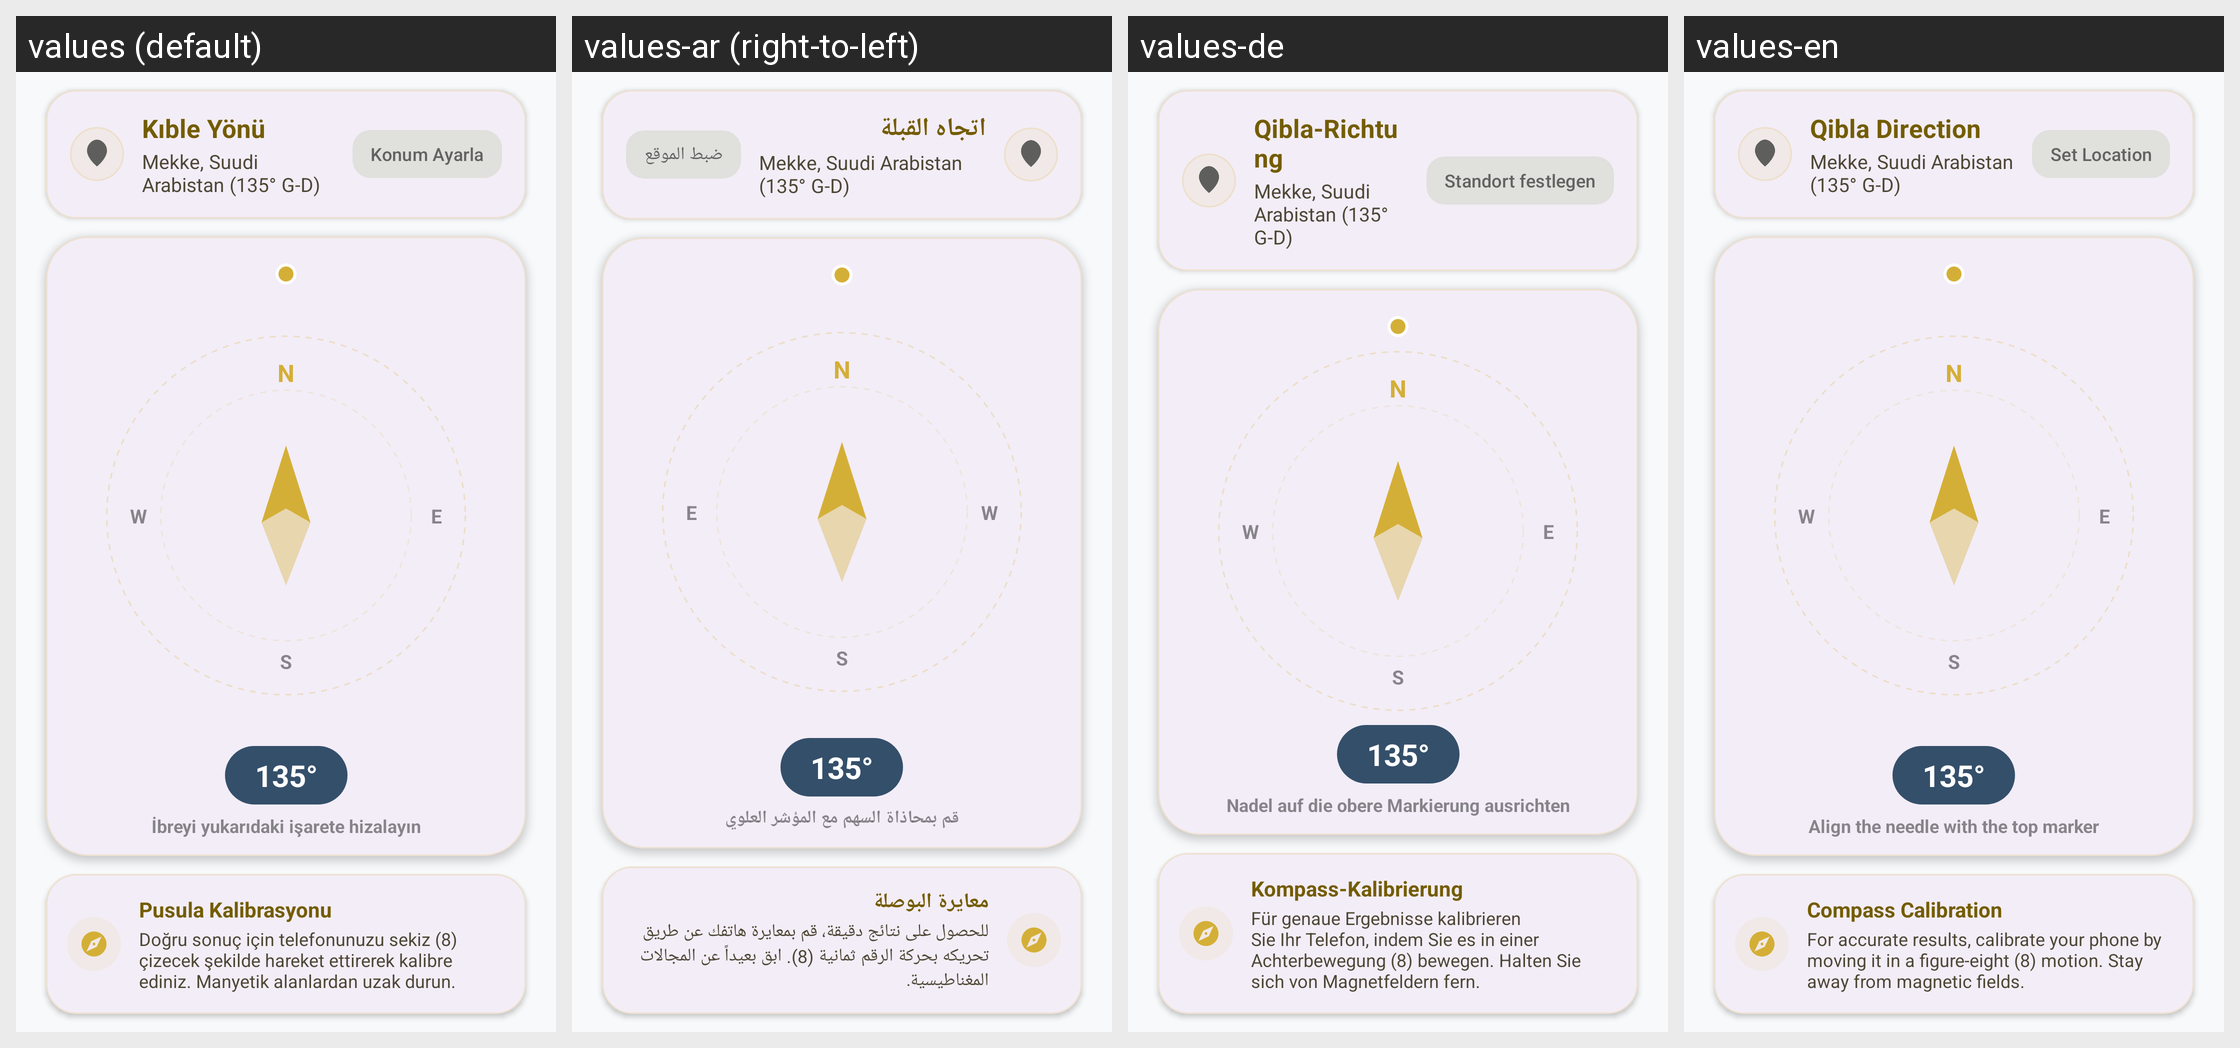

The same Android screen rendered under several of its app's locales, left to right. List the strings drawn on it with the default value and each locale's translation.
Android screen res/layout/fragment_kible.xml rendered under 4 locales, left to right: values (default), values-ar (right-to-left), values-de, values-en. Device: Nexus 5 (rendered at 1080×1920; each locale shown at half size, 540×960, under a caption strip naming it); theme Theme.Hilalim.
Strings drawn on this screen, with the default value and each locale's value (text and hints the layout hard-codes, and strings that could not be matched under every locale, appear in the picture but are not listed):

qibla_title
  values: Kıble Yönü
  values-ar: اتجاه القبلة
  values-de: Qibla-Richtung
  values-en: Qibla Direction

qibla_location_mock
  values: Mekke, Suudi Arabistan (135° G-D)
  values-ar: Mekke, Suudi Arabistan (135° G-D)  [not translated; the default value is used]
  values-de: Mekke, Suudi Arabistan (135° G-D)  [not translated; the default value is used]
  values-en: Mekke, Suudi Arabistan (135° G-D)  [not translated; the default value is used]

btn_set_location
  values: Konum Ayarla
  values-ar: ضبط الموقع
  values-de: Standort festlegen
  values-en: Set Location

qibla_degree_mock
  values: 135°
  values-ar: 135°  [not translated; the default value is used]
  values-de: 135°  [not translated; the default value is used]
  values-en: 135°  [not translated; the default value is used]

qibla_turn_hint
  values: İbreyi yukarıdaki işarete hizalayın
  values-ar: قم بمحاذاة السهم مع المؤشر العلوي
  values-de: Nadel auf die obere Markierung ausrichten
  values-en: Align the needle with the top marker

calibration_title
  values: Pusula Kalibrasyonu
  values-ar: معايرة البوصلة
  values-de: Kompass-Kalibrierung
  values-en: Compass Calibration

calibration_desc
  values: Doğru sonuç için telefonunuzu sekiz (8) çizecek şekilde hareket ettirerek kalibre ediniz. Manyetik alanlardan uzak durun.
  values-ar: للحصول على نتائج دقيقة، قم بمعايرة هاتفك عن طريق تحريكه بحركة الرقم ثمانية (8). ابق بعيداً عن المجالات المغناطيسية.
  values-de: Für genaue Ergebnisse kalibrieren Sie Ihr Telefon, indem Sie es in einer Achterbewegung (8) bewegen. Halten Sie sich von Magnetfeldern fern.
  values-en: For accurate results, calibrate your phone by moving it in a figure-eight (8) motion. Stay away from magnetic fields.
